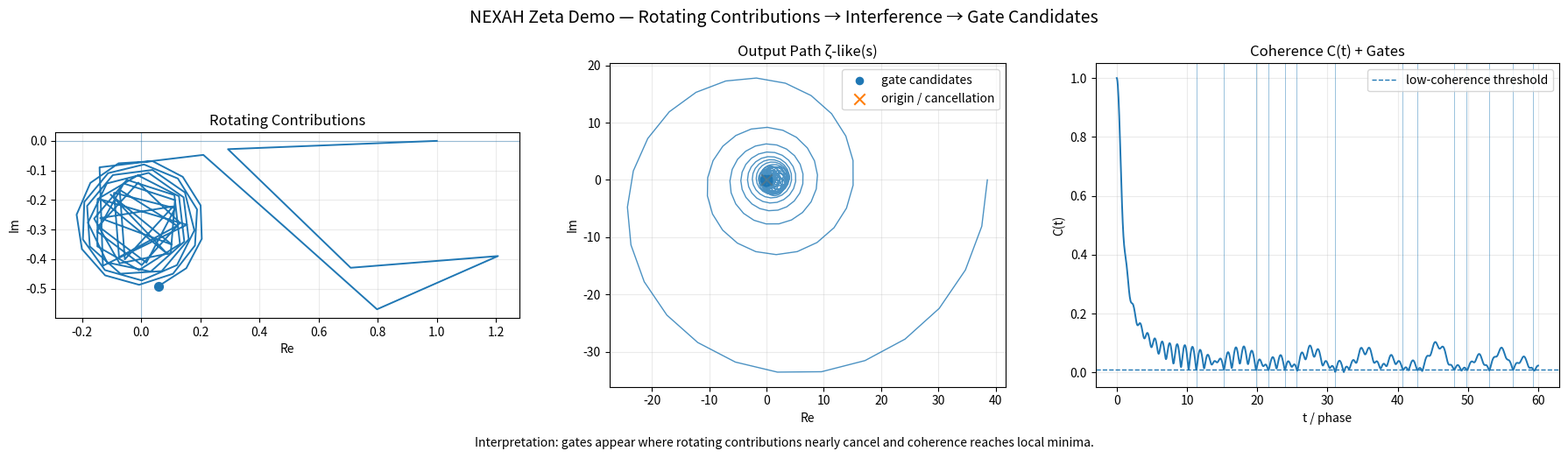

The matplotlib source for this figure:
# zeta_nexah_demo.py
# NEXAH Zeta Demo:
# rotating contributions -> interference -> coherence -> gates

import numpy as np
import matplotlib.pyplot as plt

np.random.seed(42)

# ------------------------------------------------------------
# 1. Parameters
# ------------------------------------------------------------
sigma = 0.5          # critical-line style slice: s = 1/2 + i t
N = 400             # number of terms
T = 1200            # time samples
tau = np.linspace(0, 60, T)

n = np.arange(1, N + 1)

# ------------------------------------------------------------
# 2. Zeta-like partial sum along s = sigma + i t
# ------------------------------------------------------------
Z = np.zeros(T, dtype=complex)
coherence = np.zeros(T)

for k, tt in enumerate(tau):
    s = sigma + 1j * tt

    terms = n ** (-s)
    Z[k] = np.sum(terms)

    # coherence proxy:
    # 1 = aligned / strong resultant
    # 0 = destructive interference / gate candidate
    coherence[k] = np.abs(Z[k]) / np.sum(np.abs(terms))

# ------------------------------------------------------------
# 3. Gate detection: low coherence minima
# ------------------------------------------------------------
threshold = np.percentile(coherence, 5)

gate_mask = coherence <= threshold

gate_indices = []
min_distance = 30

for i in np.where(gate_mask)[0]:
    if not gate_indices or i - gate_indices[-1] > min_distance:
        gate_indices.append(i)

gate_tau = tau[gate_indices]
gate_Z = Z[gate_indices]

# ------------------------------------------------------------
# 4. Pick one moment to show vector construction
# ------------------------------------------------------------
show_index = gate_indices[len(gate_indices) // 2] if gate_indices else T // 2
show_t = tau[show_index]
show_terms = n ** (-(sigma + 1j * show_t))

partial = np.cumsum(show_terms[:80])

# ------------------------------------------------------------
# 5. Plot
# ------------------------------------------------------------
fig, axes = plt.subplots(1, 3, figsize=(18, 5))

# --- Panel 1: rotating vector sum path ---
axes[0].plot(partial.real, partial.imag, linewidth=1.4)
axes[0].scatter(partial.real[-1], partial.imag[-1], s=50, zorder=5)
axes[0].axhline(0, linewidth=0.8, alpha=0.4)
axes[0].axvline(0, linewidth=0.8, alpha=0.4)
axes[0].set_title("Rotating Contributions")
axes[0].set_xlabel("Re")
axes[0].set_ylabel("Im")
axes[0].grid(True, alpha=0.25)
axes[0].set_aspect("equal", adjustable="box")

# --- Panel 2: zeta-like output path ---
axes[1].plot(Z.real, Z.imag, linewidth=1.0, alpha=0.8)
axes[1].scatter(gate_Z.real, gate_Z.imag, s=35, label="gate candidates")
axes[1].scatter(0, 0, s=80, marker="x", label="origin / cancellation")
axes[1].set_title("Output Path ζ-like(s)")
axes[1].set_xlabel("Re")
axes[1].set_ylabel("Im")
axes[1].grid(True, alpha=0.25)
axes[1].legend()
axes[1].set_aspect("equal", adjustable="box")

# --- Panel 3: coherence over t ---
axes[2].plot(tau, coherence, linewidth=1.4)
axes[2].axhline(threshold, linestyle="--", linewidth=1, label="low-coherence threshold")

for gt in gate_tau:
    axes[2].axvline(gt, linewidth=0.7, alpha=0.45)

axes[2].set_title("Coherence C(t) + Gates")
axes[2].set_xlabel("t / phase")
axes[2].set_ylabel("C(t)")
axes[2].grid(True, alpha=0.25)
axes[2].legend()

fig.suptitle(
    "NEXAH Zeta Demo — Rotating Contributions → Interference → Gate Candidates",
    fontsize=14
)

fig.text(
    0.5,
    -0.02,
    "Interpretation: gates appear where rotating contributions nearly cancel and coherence reaches local minima.",
    ha="center",
    fontsize=10
)

plt.tight_layout()
plt.savefig("zeta_nexah_demo.png", dpi=220, bbox_inches="tight")
plt.show()

# ------------------------------------------------------------
# 6. Results
# ------------------------------------------------------------
print("---- NEXAH ZETA DEMO RESULTS ----")
print(f"sigma: {sigma}")
print(f"N terms: {N}")
print(f"gate candidates: {len(gate_indices)}")
print("gate t values:", np.round(gate_tau, 3))
print(f"coherence threshold: {threshold:.6f}")
print("output saved: zeta_nexah_demo.png")
